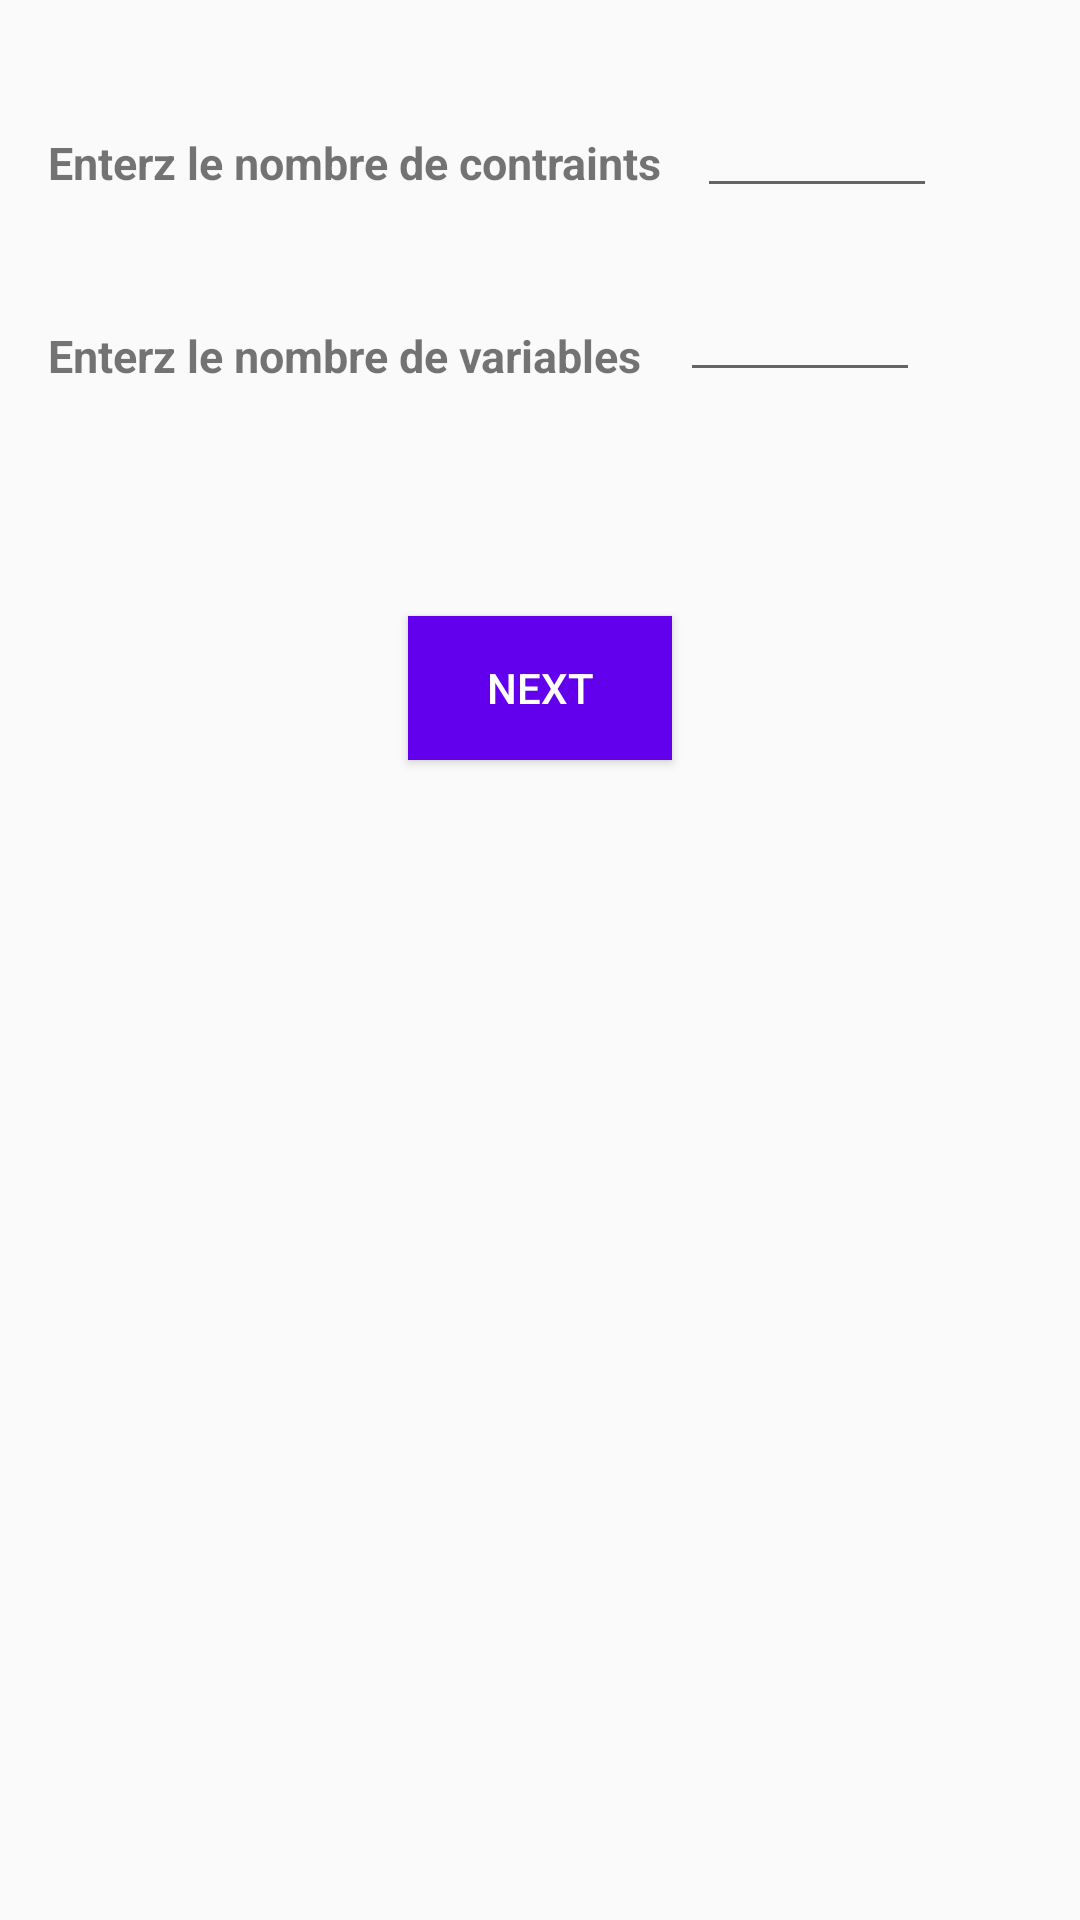

The Android layout XML behind this screen, and the referenced resources:
<!-- AndroidManifest.xml: application theme AppTheme -->
<!-- res/layout/activity_main.xml -->
<?xml version="1.0" encoding="utf-8"?>
<androidx.constraintlayout.widget.ConstraintLayout
        xmlns:android="http://schemas.android.com/apk/res/android"
        xmlns:tools="http://schemas.android.com/tools"
        xmlns:ads="http://schemas.android.com/apk/res-auto"
        android:id="@+id/mainact"
        android:layout_width="match_parent"
        android:layout_height="match_parent"
        tools:context=".MainActivity">

    <TextView
            android:text="@string/nb_var"
            android:textSize="15sp"
            android:textStyle="bold"
            android:layout_width="wrap_content"
            android:layout_height="17dp"
            android:id="@+id/var_text"

            android:layout_marginTop="44dp"
            ads:layout_constraintTop_toBottomOf="@+id/cont_text" ads:layout_constraintStart_toStartOf="parent"
            android:layout_marginStart="16dp"/>
    <EditText

            android:layout_width="80dp"
            android:layout_height="wrap_content"
            android:inputType="number"
            android:ems="10"
            android:id="@+id/edi_var"
            ads:layout_constraintStart_toEndOf="@+id/var_text"
            android:layout_marginStart="8dp" ads:layout_constraintEnd_toEndOf="parent" android:layout_marginEnd="8dp"
            ads:layout_constraintHorizontal_bias="0.09" android:layout_marginTop="20dp"
            ads:layout_constraintTop_toBottomOf="@+id/edi_cont"/>


    <TextView
            android:text="@string/nb_cont"
            android:textStyle="bold"
            android:textSize="15sp"
            android:layout_width="wrap_content"
            android:layout_height="wrap_content"
            android:id="@+id/cont_text"

            android:layout_marginTop="44dp"
            ads:layout_constraintTop_toTopOf="parent" ads:layout_constraintStart_toStartOf="parent"
            android:layout_marginStart="16dp"/>
    <EditText

            android:layout_width="80dp"
            android:layout_height="wrap_content"
            android:inputType="number"
            android:ems="10"
            android:id="@+id/edi_cont"
            android:layout_marginTop="28dp"
            ads:layout_constraintTop_toTopOf="parent" ads:layout_constraintStart_toEndOf="@+id/cont_text"
            android:layout_marginStart="8dp" android:layout_marginEnd="8dp" ads:layout_constraintEnd_toEndOf="parent"
            ads:layout_constraintHorizontal_bias="0.09"/>


    <Button
            android:text="@string/next"
            android:background="#6200EE"
            android:textColor="#FFFFFF"
            android:layout_width="wrap_content"
            android:layout_height="wrap_content"
            android:id="@+id/next_butt"
            android:layout_marginEnd="50dp"
            ads:layout_constraintEnd_toEndOf="parent" android:layout_marginStart="50dp"
            ads:layout_constraintStart_toStartOf="parent" android:layout_marginTop="80dp"
            ads:layout_constraintTop_toBottomOf="@+id/var_text"/>


</androidx.constraintlayout.widget.ConstraintLayout>
<!-- resources referenced by this layout -->
<resources>
  <string name="nb_cont">Enterz le nombre de contraints</string>
  <string name="nb_var">Enterz le nombre de variables</string>
  <string name="next">Next</string>
  <style name="AppTheme" parent="Theme.AppCompat.Light.DarkActionBar">
          
          
          <item name="colorPrimary">#6200EE</item>
          <item name="colorPrimaryDark">#3700b3</item>
          <item name="colorAccent">#03DAC5</item>
      </style>
</resources>
